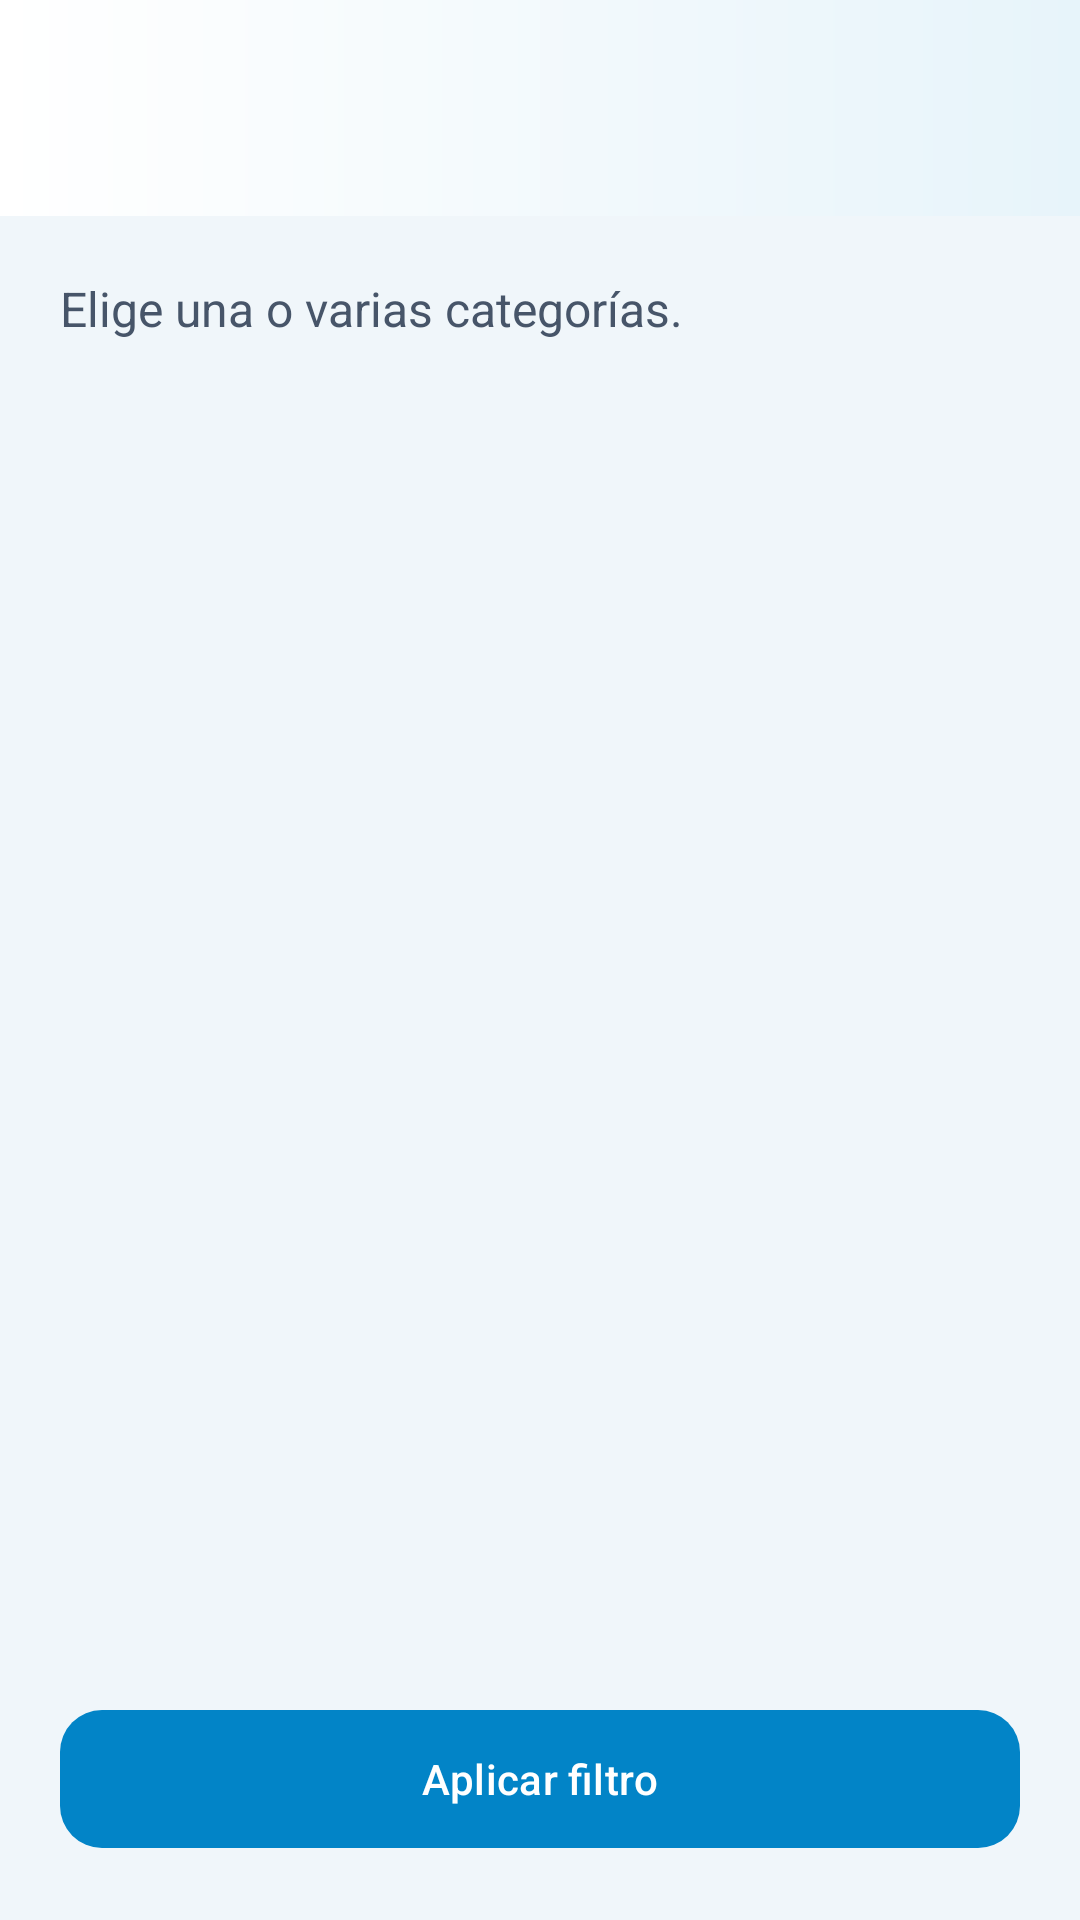

Layout XML and referenced resources for this Android screen:
<!-- AndroidManifest.xml: application theme Theme.Appmovil -->
<!-- res/layout/activity_categorias.xml -->
<?xml version="1.0" encoding="utf-8"?>
<androidx.constraintlayout.widget.ConstraintLayout xmlns:android="http://schemas.android.com/apk/res/android"
    xmlns:app="http://schemas.android.com/apk/res-auto"
    android:id="@+id/main"
    android:layout_width="match_parent"
    android:layout_height="match_parent"
    android:background="@color/app_background">

    <include
        android:id="@+id/topAppBar"
        layout="@layout/view_app_top_bar"
        android:layout_width="0dp"
        android:layout_height="72dp"
        app:layout_constraintEnd_toEndOf="parent"
        app:layout_constraintStart_toStartOf="parent"
        app:layout_constraintTop_toTopOf="parent" />

    <androidx.core.widget.NestedScrollView
        android:layout_width="0dp"
        android:layout_height="0dp"
        android:fillViewport="true"
        app:layout_constraintBottom_toTopOf="@id/btnApplyFilter"
        app:layout_constraintEnd_toEndOf="parent"
        app:layout_constraintStart_toStartOf="parent"
        app:layout_constraintTop_toBottomOf="@id/topAppBar">

        <LinearLayout
            android:layout_width="match_parent"
            android:layout_height="wrap_content"
            android:orientation="vertical"
            android:padding="20dp">

            <TextView
                android:layout_width="match_parent"
                android:layout_height="wrap_content"
                android:text="@string/categories_subtitle"
                android:textColor="@color/app_text_secondary"
                android:textSize="16sp" />

            <com.google.android.material.chip.ChipGroup
                android:id="@+id/categoryChipGroup"
                android:layout_width="match_parent"
                android:layout_height="wrap_content"
                android:layout_marginTop="18dp"
                app:chipSpacingHorizontal="10dp"
                app:chipSpacingVertical="10dp"
                app:selectionRequired="false"
                app:singleSelection="false" />
        </LinearLayout>
    </androidx.core.widget.NestedScrollView>

    <com.google.android.material.button.MaterialButton
        android:id="@+id/btnApplyFilter"
        android:layout_width="0dp"
        android:layout_height="54dp"
        android:layout_margin="20dp"
        android:text="@string/apply_filter"
        app:backgroundTint="@color/app_primary"
        app:cornerRadius="14dp"
        app:layout_constraintBottom_toBottomOf="parent"
        app:layout_constraintEnd_toEndOf="parent"
        app:layout_constraintStart_toStartOf="parent" />
</androidx.constraintlayout.widget.ConstraintLayout>
<!-- res/layout/view_app_top_bar.xml (included above) -->
<?xml version="1.0" encoding="utf-8"?>
<com.google.android.material.appbar.MaterialToolbar xmlns:android="http://schemas.android.com/apk/res/android"
    xmlns:app="http://schemas.android.com/apk/res-auto"
    android:layout_width="match_parent"
    android:layout_height="76dp"
    android:background="@drawable/bg_map_toolbar"
    android:elevation="2dp"
    android:paddingStart="16dp"
    android:paddingEnd="10dp"
    app:titleTextAppearance="@style/TextAppearance.MaterialComponents.Headline6"
    app:subtitleTextColor="@color/app_text_secondary"
    app:titleTextColor="@color/app_text_primary" />
<!-- resources referenced by this layout -->
<resources>
  <color name="app_background">#F0F6FA</color>
  <color name="app_primary">#0284C7</color>
  <color name="app_text_primary">#0F172A</color>
  <color name="app_text_secondary">#475569</color>
  <!-- drawable bg_map_toolbar (drawable) -->
  <?xml version="1.0" encoding="utf-8"?>
  <shape xmlns:android="http://schemas.android.com/apk/res/android">
      <gradient android:startColor="#FFFFFF" android:endColor="#E7F4FA" android:angle="0" />
  </shape>
  <string name="apply_filter">Aplicar filtro</string>
  <string name="categories_subtitle">Elige una o varias categorías.</string>
  <style name="Theme.Appmovil" parent="Base.Theme.Appmovil" />
  <style name="Base.Theme.Appmovil" parent="Theme.Material3.Light.NoActionBar">
          <item name="colorPrimary">@color/app_primary</item>
          <item name="colorSecondary">@color/app_secondary</item>
          <item name="android:colorAccent">@color/app_primary</item>
          <item name="android:navigationBarColor">@color/white</item>
          <item name="android:statusBarColor">@color/white</item>
          <item name="android:windowLightStatusBar">true</item>
      </style>
  <color name="app_secondary">#0D9488</color>
  <color name="white">#FFFFFFFF</color>
</resources>
